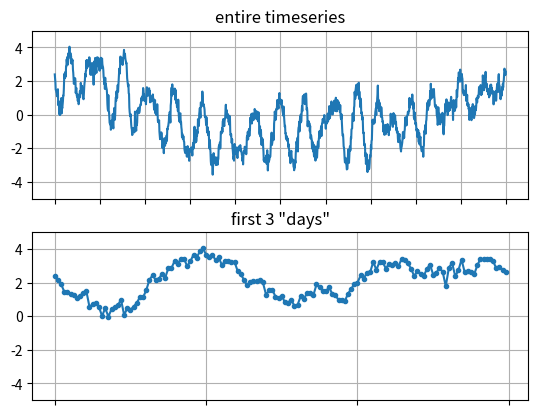

This chart was generated by the following Python code:
import numpy as np


def randc(beta, N):
    X = np.random.randn(N)
    if beta == 0:
        return X

    m1 = np.mean(X)
    s1 = np.sqrt(np.mean((X - m1) ** 2))

    X = np.fft.rfft(X)
    k = np.fft.rfftfreq(N)
    k = 1 / np.where(k == 0, float("inf"), k) if beta < 0 else k
    k = k ** np.abs(beta)
    # k = k / np.sqrt(np.mean(k**2))
    X = np.fft.irfft(X * k)

    m2 = np.mean(X)
    s2 = np.sqrt(np.mean((X - m2) ** 2))

    s12 = s1 / s2
    X *= s12
    X += m1 - m2 * s12

    return X


def generate(N):
    x = np.zeros(N, dtype=np.float32)
    t = np.arange(N)
    for _ in range(10):
        0.8 * np.random.rand() + 0.2
        f = 30 * (0.5 * np.random.rand() + 0.5)
        p = np.random.rand() * 2 * np.pi
        x += np.sin(t * 2 * np.pi / N * f + p)

    # Add autoregressive component
    N_kernel = 10
    K = np.r_[np.random.random(N_kernel), 1, np.zeros(N_kernel)]
    x = np.convolve(np.pad(x, N_kernel, mode="edge"), K, mode="valid")
    x *= 1 / np.std(x)

    # Add coloured noise

    x += 1.0 * randc(-2, N)
    x += 0.5 * randc(-0.5, N)

    return x


if __name__ == "__main__":
    d, hh = 30, 48  # days, half-hours in a day
    N = d * hh  # Number of datapoints
    t, x = np.arange(N), generate(N)

    import matplotlib.pyplot as plt

    fig = plt.figure()

    ax1 = fig.add_subplot(2, 1, 1)
    ax1.plot(t, x)
    ax1.set_ylim((-5, 5))
    ax1.grid("on")
    ax1.set_title("entire timeseries")
    ax1.set_xticks(np.arange(0, d + 1, 3) * hh)
    ax1.xaxis.set_ticklabels([])

    ax2 = fig.add_subplot(2, 1, 2)
    ax2.plot(t[: 3 * hh], x[: 3 * hh], ".-")
    ax2.set_ylim((-5, 5))
    ax2.grid("on")
    ax2.xaxis.set_ticklabels([])
    ax2.set_xticks(np.arange(4) * hh)
    ax2.set_title('first 3 "days"')

    # plt.savefig("generate_timeseries.png")
